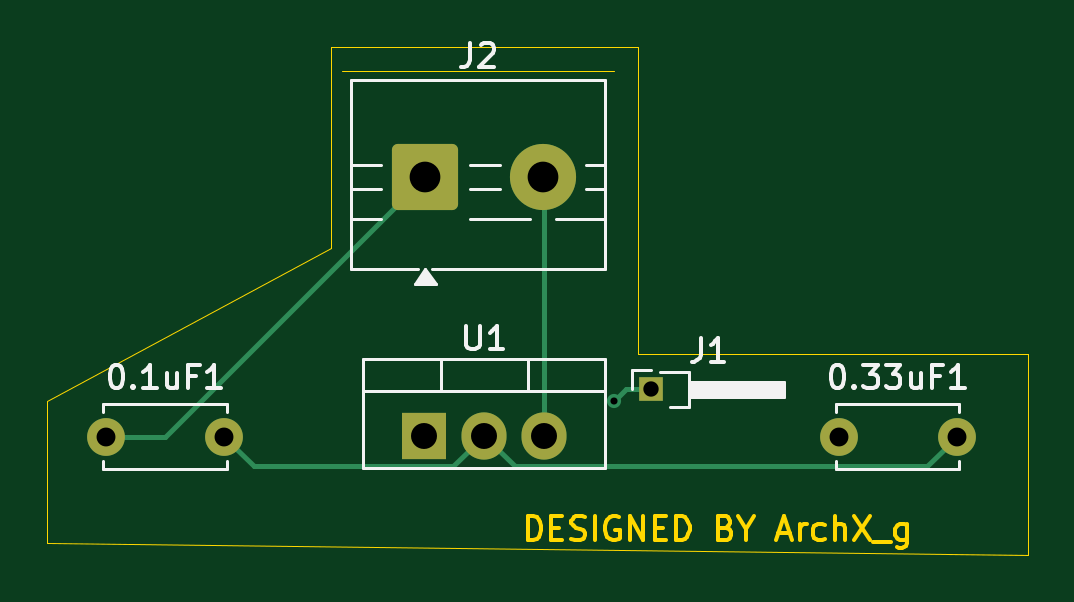
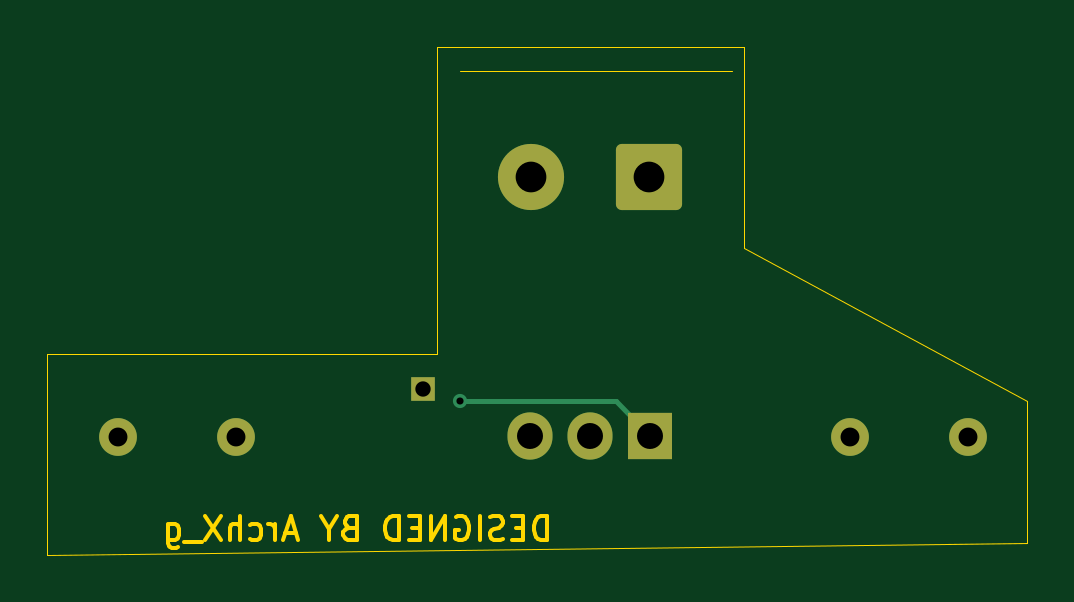
Circuit board: 11 layer files. Board 41.5 x 21.5 mm.
- bottom_copper: uc7800-B_Cu.gbr (2479 bytes)
- bottom_mask: uc7800-B_Mask.gbr (1671 bytes)
- paste: uc7800-B_Paste.gbr (464 bytes)
- bottom_silk: uc7800-B_Silkscreen.gbr (465 bytes)
- outline: uc7800-Edge_Cuts.gbr (8441 bytes)
- top_copper: uc7800-F_Cu.gbr (3049 bytes)
- top_mask: uc7800-F_Mask.gbr (1671 bytes)
- paste: uc7800-F_Paste.gbr (464 bytes)
- top_silk: uc7800-F_Silkscreen.gbr (10873 bytes)
- drill: uc7800-NPTH.drl (281 bytes)
- drill: uc7800-PTH.drl (746 bytes)

=== bottom_copper: uc7800-B_Cu.gbr (2479 bytes, source withheld) ===
=== bottom_mask: uc7800-B_Mask.gbr (1671 bytes, source withheld) ===
=== paste: uc7800-B_Paste.gbr ===
%TF.GenerationSoftware,KiCad,Pcbnew,9.0.7*%
%TF.CreationDate,2026-01-22T13:26:51+05:30*%
%TF.ProjectId,uc7800,75633738-3030-42e6-9b69-6361645f7063,rev?*%
%TF.SameCoordinates,Original*%
%TF.FileFunction,Paste,Bot*%
%TF.FilePolarity,Positive*%
%FSLAX46Y46*%
G04 Gerber Fmt 4.6, Leading zero omitted, Abs format (unit mm)*
G04 Created by KiCad (PCBNEW 9.0.7) date 2026-01-22 13:26:51*
%MOMM*%
%LPD*%
G01*
G04 APERTURE LIST*
G04 APERTURE END LIST*
M02*

=== bottom_silk: uc7800-B_Silkscreen.gbr ===
%TF.GenerationSoftware,KiCad,Pcbnew,9.0.7*%
%TF.CreationDate,2026-01-22T13:26:51+05:30*%
%TF.ProjectId,uc7800,75633738-3030-42e6-9b69-6361645f7063,rev?*%
%TF.SameCoordinates,Original*%
%TF.FileFunction,Legend,Bot*%
%TF.FilePolarity,Positive*%
%FSLAX46Y46*%
G04 Gerber Fmt 4.6, Leading zero omitted, Abs format (unit mm)*
G04 Created by KiCad (PCBNEW 9.0.7) date 2026-01-22 13:26:51*
%MOMM*%
%LPD*%
G01*
G04 APERTURE LIST*
G04 APERTURE END LIST*
M02*

=== outline: uc7800-Edge_Cuts.gbr (8441 bytes, source omitted) ===
=== top_copper: uc7800-F_Cu.gbr (3049 bytes, source withheld) ===
=== top_mask: uc7800-F_Mask.gbr (1671 bytes, source withheld) ===
=== paste: uc7800-F_Paste.gbr ===
%TF.GenerationSoftware,KiCad,Pcbnew,9.0.7*%
%TF.CreationDate,2026-01-22T13:26:51+05:30*%
%TF.ProjectId,uc7800,75633738-3030-42e6-9b69-6361645f7063,rev?*%
%TF.SameCoordinates,Original*%
%TF.FileFunction,Paste,Top*%
%TF.FilePolarity,Positive*%
%FSLAX46Y46*%
G04 Gerber Fmt 4.6, Leading zero omitted, Abs format (unit mm)*
G04 Created by KiCad (PCBNEW 9.0.7) date 2026-01-22 13:26:51*
%MOMM*%
%LPD*%
G01*
G04 APERTURE LIST*
G04 APERTURE END LIST*
M02*

=== top_silk: uc7800-F_Silkscreen.gbr (10873 bytes, source omitted) ===
=== drill: uc7800-NPTH.drl ===
M48
; DRILL file {KiCad 9.0.7} date 2026-01-22T13:29:27+0530
; FORMAT={-:-/ absolute / metric / decimal}
; #@! TF.CreationDate,2026-01-22T13:29:27+05:30
; #@! TF.GenerationSoftware,Kicad,Pcbnew,9.0.7
; #@! TF.FileFunction,NonPlated,1,2,NPTH
FMAT,2
METRIC
%
G90
G05
M30

=== drill: uc7800-PTH.drl ===
M48
; DRILL file {KiCad 9.0.7} date 2026-01-22T13:29:27+0530
; FORMAT={-:-/ absolute / metric / decimal}
; #@! TF.CreationDate,2026-01-22T13:29:27+05:30
; #@! TF.GenerationSoftware,Kicad,Pcbnew,9.0.7
; #@! TF.FileFunction,Plated,1,2,PTH
FMAT,2
METRIC
; #@! TA.AperFunction,Plated,PTH,ViaDrill
T1C0.300
; #@! TA.AperFunction,Plated,PTH,ComponentDrill
T2C0.650
; #@! TA.AperFunction,Plated,PTH,ComponentDrill
T3C0.800
; #@! TA.AperFunction,Plated,PTH,ComponentDrill
T4C1.100
; #@! TA.AperFunction,Plated,PTH,ComponentDrill
T5C1.300
%
G90
G05
T1
X169.0Y-94.5
T2
X170.57Y-94.0
T3
X147.5Y-96.0
X152.5Y-96.0
X178.5Y-96.0
X183.5Y-96.0
T4
X160.96Y-95.95
X163.5Y-95.95
X166.04Y-95.95
T5
X161.0Y-85.0
X166.0Y-85.0
M30

